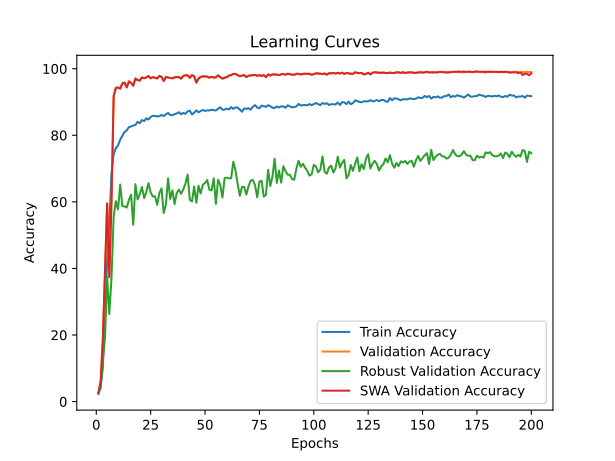

The data file committed next to this chart (first rows):
time; train_accuracy; train_loss; valid_accuracy; valid_loss; valid_accuracy_robust; valid_accuracy_swa; valid_accuracy_robust_swa
53,6148; 2,2919; 0,6154; 2,6305; 0,5481; 2,8103; 2,6305; 2,8103
105,2799; 4,5969; 0,5784; 6,0371; 0,4751; 3,8966; 6,0371; 3,8966
158,5461; 10,0191; 0,5463; 18,3349; 0,3614; 12,5172; 18,3349; 12,5172
212,1221; 25,2532; 0,4935; 39,0372; 0,2807; 19,0172; 39,0372; 19,0172
264,1930; 42,3714; 0,4495; 59,5160; 0,2190; 37,3276; 59,5160; 37,3276
316,8983; 53,2290; 0,4272; 37,4194; 0,2859; 26,2931; 37,4194; 26,2931
370,4768; 68,6637; 0,4026; 60,3183; 0,2033; 37,1552; 60,3183; 37,1552
423,6109; 74,2503; 0,3897; 91,8322; 0,1353; 55,6379; 91,8322; 55,6379
477,2555; 76,1541; 0,3840; 94,2523; 0,1084; 60,2069; 94,2523; 60,2069
529,0204; 76,9367; 0,3813; 94,3443; 0,1113; 57,7414; 94,3443; 57,7414
580,8146; 78,6795; 0,3770; 94,0155; 0,0976; 65,2069; 94,0155; 65,2069
633,0189; 79,8731; 0,3742; 95,5938; 0,1032; 58,7241; 95,5938; 58,7241
684,2785; 80,9976; 0,3719; 95,8174; 0,1089; 58,6552; 95,8174; 58,6552
735,6299; 81,4777; 0,3714; 94,3969; 0,1216; 58,2759; 94,3969; 58,2759
788,6598; 82,4576; 0,3675; 96,1989; 0,1031; 60,5690; 96,1989; 60,5690
840,1145; 82,6286; 0,3674; 95,7385; 0,0929; 62,1552; 95,7385; 62,1552
892,2538; 82,9311; 0,3662; 94,8968; 0,1112; 53,1207; 94,8968; 53,1207
944,9999; 83,0988; 0,3660; 97,0669; 0,0920; 65,3276; 97,0669; 65,3276
998,2857; 84,0491; 0,3635; 96,5803; 0,0978; 60,7069; 96,5803; 60,7069
1050,8537; 83,6117; 0,3651; 96,4225; 0,0999; 62,2759; 96,4225; 62,2759
1105,5812; 84,5883; 0,3625; 97,3695; 0,0952; 64,4828; 97,3695; 64,4828
1157,5571; 84,2529; 0,3628; 97,1327; 0,0897; 61,1379; 97,1327; 61,1379
1208,6188; 85,0980; 0,3609; 97,3695; 0,0807; 62,9483; 97,3695; 62,9483
1261,2213; 84,7330; 0,3613; 97,8298; 0,0885; 65,6379; 97,8298; 65,6379
1311,7695; 85,5090; 0,3598; 97,1196; 0,0917; 62,8103; 97,1196; 62,8103
1363,9614; 85,8477; 0,3588; 97,4615; 0,0882; 61,6207; 97,4615; 61,6207
1417,8108; 85,7984; 0,3587; 97,2905; 0,0849; 61,6724; 97,2905; 61,6724
1471,5032; 85,6800; 0,3590; 97,0669; 0,0881; 59,1207; 97,0669; 59,1207
1523,8310; 85,7359; 0,3592; 97,8298; 0,0925; 62,6034; 97,8298; 62,6034
1576,1964; 86,1042; 0,3581; 97,5667; 0,0846; 64,0690; 97,5667; 64,0690
1629,2643; 85,7721; 0,3581; 96,3041; 0,1022; 56,6552; 96,3041; 56,6552
1685,9180; 86,3080; 0,3577; 97,4878; 0,0835; 59,1379; 97,4878; 59,1379
1742,1659; 86,7026; 0,3566; 97,3563; 0,0788; 67,0862; 97,3563; 67,0862
1795,5605; 86,0746; 0,3581; 97,2379; 0,0804; 60,8793; 97,2379; 60,8793
1848,7516; 86,0055; 0,3577; 97,1064; 0,0780; 63,4483; 97,1064; 63,4483
1903,3413; 86,3606; 0,3576; 97,4089; 0,0825; 59,3276; 97,4089; 59,3276
1955,7883; 86,5579; 0,3567; 97,4878; 0,0841; 62,6897; 97,4878; 62,6897
2010,5139; 86,9427; 0,3562; 97,4747; 0,0717; 63,6724; 97,4747; 63,6724
2063,3610; 86,3047; 0,3575; 97,0143; 0,0817; 62,4310; 97,0143; 62,4310
2115,9263; 86,7158; 0,3563; 97,8167; 0,0823; 63,7414; 97,8167; 63,7414
2170,0987; 86,4724; 0,3562; 98,0139; 0,0774; 65,5000; 98,0139; 65,5000
2222,1635; 87,2057; 0,3555; 98,0271; 0,0827; 68,1552; 98,0271; 68,1552
2274,9697; 87,3734; 0,3544; 97,2642; 0,0825; 60,6379; 97,2642; 60,6379
2329,7319; 86,2850; 0,3578; 98,0797; 0,0704; 60,1379; 98,0797; 60,1379
2381,3325; 86,7552; 0,3559; 97,6851; 0,0850; 64,6034; 97,6851; 64,6034
2435,3802; 87,4819; 0,3545; 95,8569; 0,0945; 59,7241; 95,8569; 59,7241
2487,5642; 86,8966; 0,3559; 97,0275; 0,0750; 64,8448; 97,0275; 64,8448
2540,3593; 87,3011; 0,3550; 97,5273; 0,0802; 62,5345; 97,5273; 62,5345
2592,8224; 87,6036; 0,3544; 97,6983; 0,0841; 65,1552; 97,6983; 65,1552
2646,2853; 87,3011; 0,3550; 97,6851; 0,0738; 65,6552; 97,6851; 65,6552
2699,6839; 87,4918; 0,3546; 97,6194; 0,0719; 66,5862; 97,6194; 66,5862
2752,7405; 87,4523; 0,3544; 97,3168; 0,0810; 63,6379; 97,3168; 63,6379
2809,1696; 87,6759; 0,3538; 97,5667; 0,0856; 63,4138; 97,5667; 63,4138
2862,0680; 87,5477; 0,3541; 97,3432; 0,0709; 67,0690; 97,3432; 67,0690
2917,3183; 87,4457; 0,3542; 97,4221; 0,0770; 59,4138; 97,4221; 59,4138
2969,5388; 87,9817; 0,3531; 97,9876; 0,0723; 66,6552; 97,9876; 66,6552
3022,5340; 88,3993; 0,3523; 97,4747; 0,0752; 65,1207; 97,4747; 65,1207
3074,0151; 87,6595; 0,3541; 97,0275; 0,0760; 61,2931; 97,0275; 61,2931
3126,8344; 87,7220; 0,3537; 97,3037; 0,0753; 67,1207; 97,3037; 67,1207
3179,9238; 88,0047; 0,3533; 97,4484; 0,0813; 67,2759; 97,4484; 67,2759
... 140 more rows
